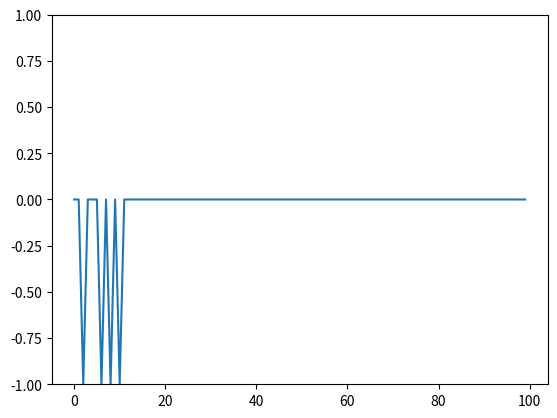

Write the Python code that produced this figure.
from random import choice
from numpy import array, dot, random
from matplotlib import pyplot as plt

# fungsi matematika


def unit_step(y): return 0 if y < 0 else 1


data_training = [
    (array([0, 0, 1]), 0),
    (array([0, 1, 1]), 1),
    (array([1, 0, 1]), 1),
    (array([1, 1, 1]), 1),
]

w = random.rand(3)
errors = []
teta = 0.2
n = 100

for i in range(n):
    y, expected = choice(data_training)
    result = dot(w, y)
    error = expected - unit_step(result)
    errors.append(error)
    w += teta * error * y

for y, _ in data_training:
    result = dot(y, w)
    print("{}: {} -> {}".format(y[:2], result, unit_step(result)))

plt.ylim([-1, 1])
plt.plot(errors)
plt.show()
